Run: headless pygame with SDL's dummy video driver; simulated clock (each Clock.tick advances the game by its frame time, no real sleeping); random seed 0; keys injected as events and as key.get_pressed() state; no mouse input.
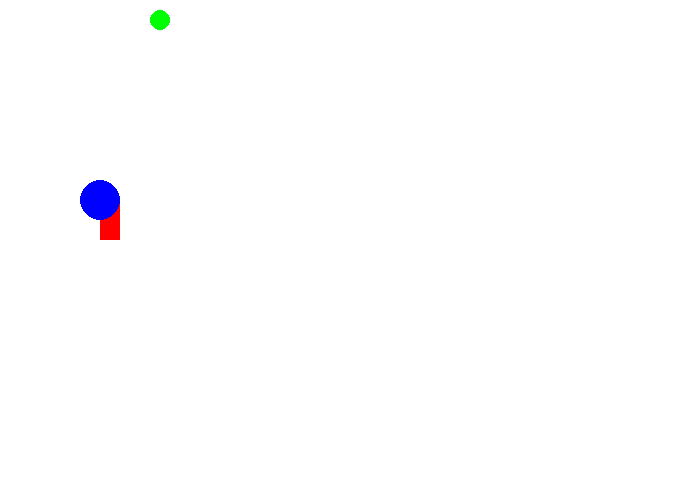
Frame 1 of 4 · flips 1–60 · no input
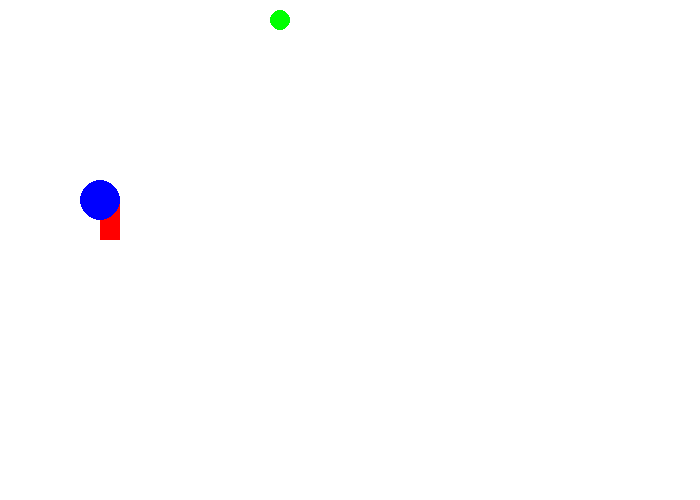
Frame 2 of 4 · flips 61–180 · tapped SPACE, RETURN · held RIGHT (→), D
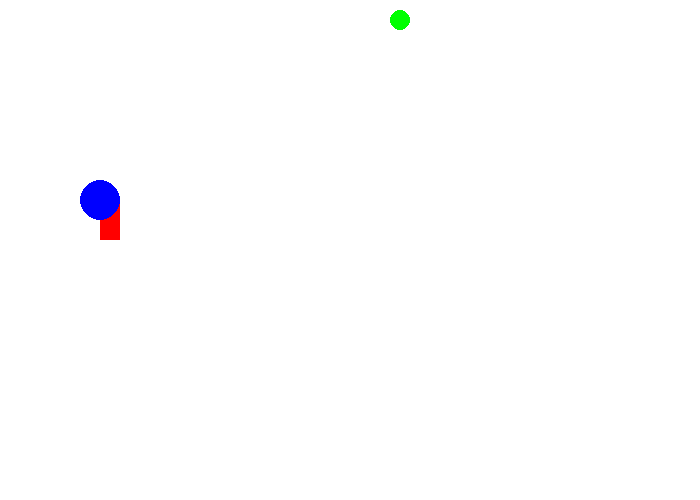
Frame 3 of 4 · flips 181–300 · held DOWN (↓), S
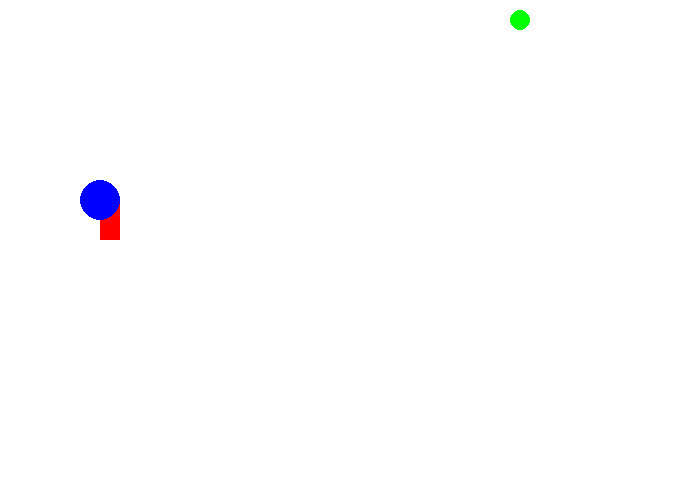
Frame 4 of 4 · flips 301–420 · held LEFT (←), A, UP (↑), W

The pygame program that drew these frames:

#!coding: utf-8
'''
Ceci est le code pygame de base pour afficher une fenêtre.
De courts commentaires sont écrits pour pouvoir vous lancer rapidement dans un projet.
Si vous voulez des explications progressives et plus détaillées lisez :
pygame1_dessin.py, pygame2_tick.py, pygame3_events.py et pygame4_animations.py
'''

# 0) importer pygame, fatalement
import pygame

# 1) initialiser pygame
pygame.init()

# définir des couleurs : [Rouge, Vert, Bleu] (voir paint)
NOIR = [0, 0, 0]
BLANC = [255, 255, 255]
ROUGE = [255, 0, 0]
VERT = [0, 255, 0]
BLEU = [0, 0, 255]

# initaliser des variables
ma_position = 100 # On commence à 100 pixels

# 2) créer un écran : 700x500 pixels pour nous !
taille = [700, 500]
ecran = pygame.display.set_mode(taille)

# 3) faire une clock qui va gérer les fps
clock = pygame.time.Clock()

# 4) boucle principale
fini = 0
while fini == 0:
    
    # 5) lire les événements qui se sont passés depuis la dernière fois 
    for event in pygame.event.get():
        # si on a cliqué sur la croix...
        if event.type == pygame.QUIT:
            fini = 1 # la boucle principale va s'arrêter
    
    # 6) UPDATE : Faire quelque chose à chaque instant/image
    
    ma_position = ma_position + 1 # on bouge de 1 pixel à droite
    
    # 7) DESSIN
    
    ecran.fill(BLANC) # on remplit l'écran de BLANC
    
    # 8) dessiner les objets, sinon, on ne verra rien
    pygame.draw.rect(ecran, ROUGE, [100,200, 20,40]) # coin en haut à gauche : x=100 y=200, taille 20x40
    pygame.draw.circle(ecran, BLEU, [100,200], 20) # centre : x=100 y=200, rayon=20
    pygame.draw.circle(ecran, VERT, [ma_position, 20], 10) # un cercle vert qui bouge
    
    # 9) mettre à jour
    pygame.display.flip()
    
    # 10) attendre la clock avec les bons fps !
    clock.tick(60) # 60 images par secondes (frame per second / fps)
    
# 11) quitter... ça peut servir
pygame.quit()
    
